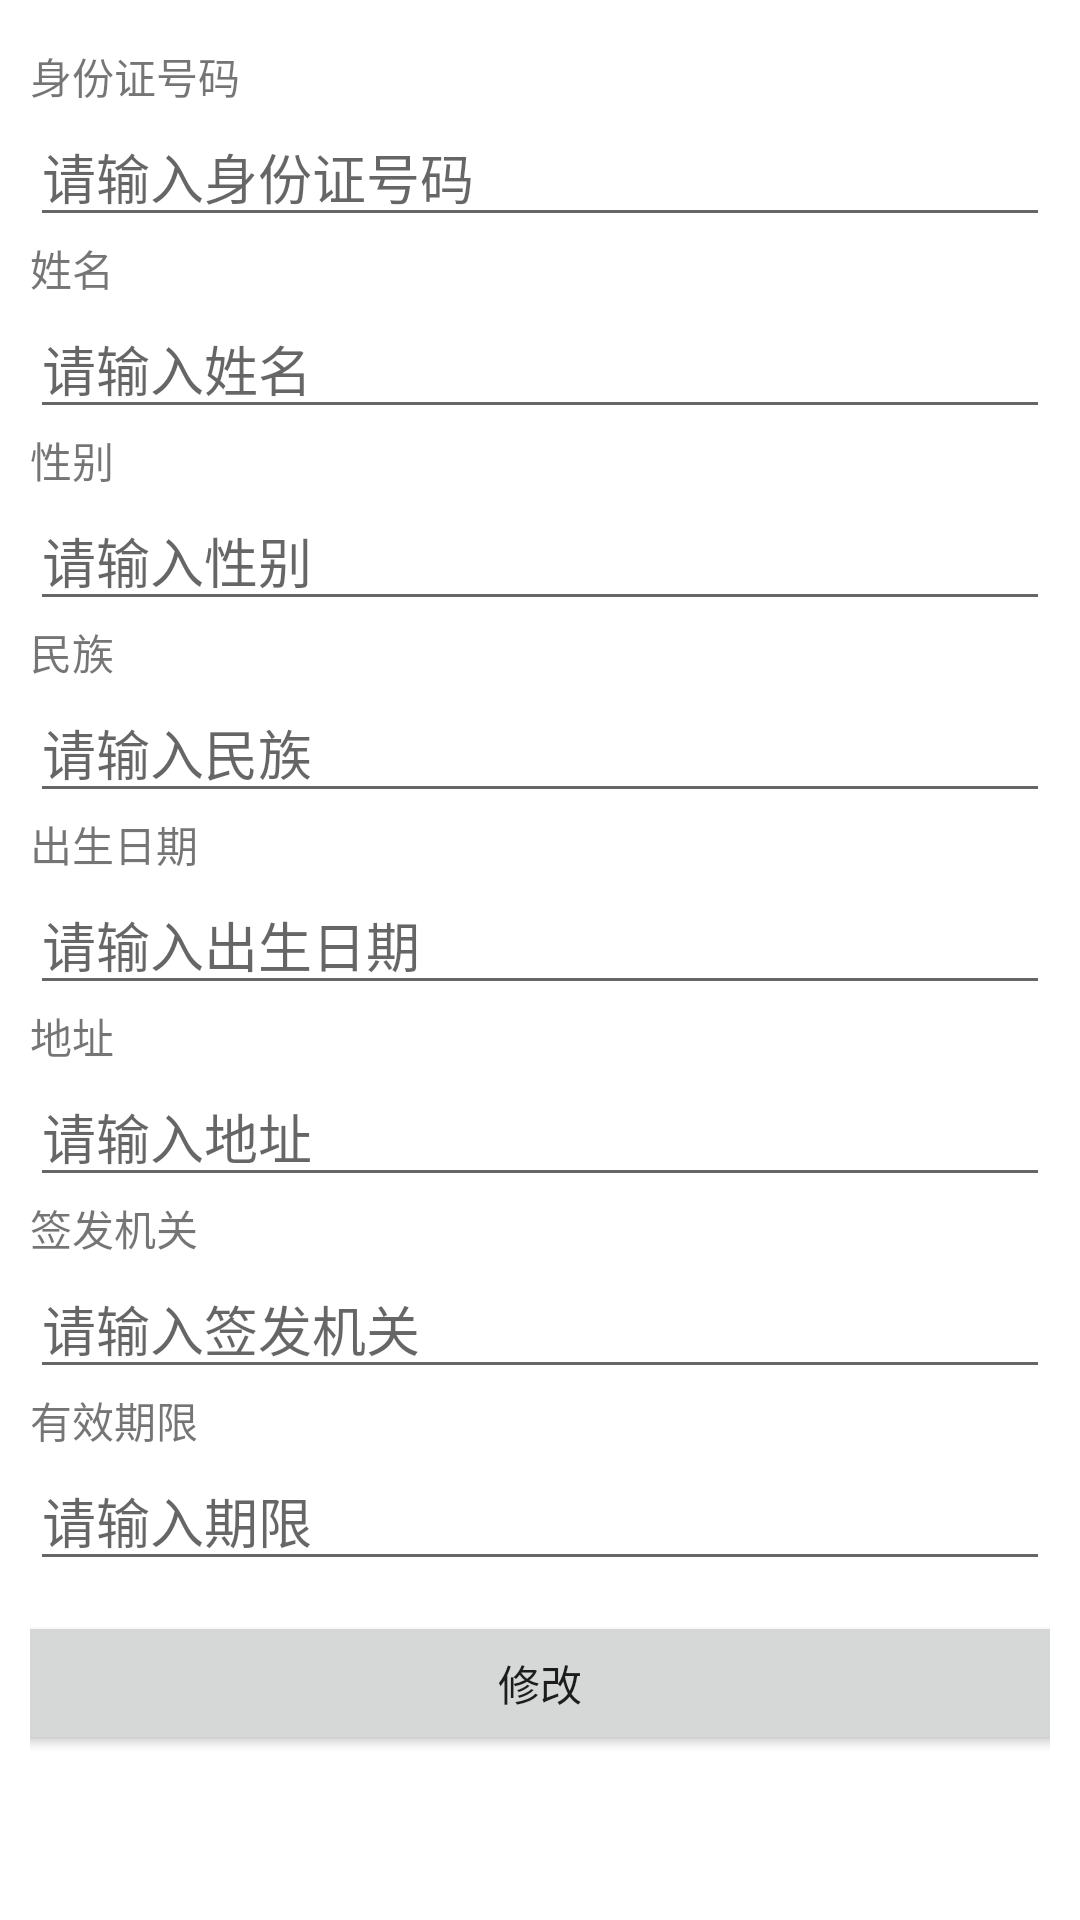

Produce the Android XML layout that renders to this screen, including the resource entries it uses.
<!-- AndroidManifest.xml: application theme Theme.CardBag -->
<!-- res/layout/card_id__dialog_edit.xml -->
<?xml version="1.0" encoding="utf-8"?>
<LinearLayout xmlns:android="http://schemas.android.com/apk/res/android"
    android:layout_width="match_parent"
    android:layout_height="wrap_content"
    android:orientation="vertical"
    android:padding="10dp">

    
    <TextView
        android:layout_width="match_parent"
        android:layout_height="wrap_content"
        android:text="身份证号码"
        android:layout_marginTop="5dp"/>

    <EditText
        android:id="@+id/editTextIdCardNumber"
        android:layout_width="match_parent"
        android:layout_height="wrap_content"
        android:inputType="number"
        android:hint="请输入身份证号码" />

    
    <TextView
        android:layout_width="match_parent"
        android:layout_height="wrap_content"
        android:text="姓名" />

    <EditText
        android:id="@+id/editTextName"
        android:layout_width="match_parent"
        android:layout_height="wrap_content"
        android:inputType="text"
        android:hint="请输入姓名" />

    
    <TextView
        android:layout_width="match_parent"
        android:layout_height="wrap_content"
        android:text="性别" />

    <EditText
        android:id="@+id/editTextSex"
        android:layout_width="match_parent"
        android:layout_height="wrap_content"
        android:inputType="text"
        android:hint="请输入性别" />

    
    <TextView
        android:layout_width="match_parent"
        android:layout_height="wrap_content"
        android:text="民族" />

    <EditText
        android:id="@+id/editTextNation"
        android:layout_width="match_parent"
        android:layout_height="wrap_content"
        android:inputType="text"
        android:hint="请输入民族" />

    
    <TextView
        android:layout_width="match_parent"
        android:layout_height="wrap_content"
        android:text="出生日期" />

    <EditText
        android:id="@+id/editTextBirthday"
        android:layout_width="match_parent"
        android:layout_height="wrap_content"
        android:inputType="text"
        android:hint="请输入出生日期" />

    
    <TextView
        android:layout_width="match_parent"
        android:layout_height="wrap_content"
        android:text="地址" />

    <EditText
        android:id="@+id/editTextAddress"
        android:layout_width="match_parent"
        android:layout_height="wrap_content"
        android:inputType="text"
        android:hint="请输入地址" />

    
    <TextView
        android:layout_width="match_parent"
        android:layout_height="wrap_content"
        android:text="签发机关" />

    <EditText
        android:id="@+id/editTextAuthority"
        android:layout_width="match_parent"
        android:layout_height="wrap_content"
        android:inputType="text"
        android:hint="请输入签发机关" />

    
    <TextView
        android:layout_width="match_parent"
        android:layout_height="wrap_content"
        android:text="有效期限" />

    <EditText
        android:id="@+id/editTextValiddate"
        android:layout_width="match_parent"
        android:layout_height="wrap_content"
        android:inputType="text"
        android:hint="请输入期限" />

    
    <Button
        android:id="@+id/buttonEdit"
        android:layout_width="380dp"
        android:layout_height="wrap_content"
        android:text="修改"
        android:layout_gravity="center"
        android:layout_marginTop="10dp"/>

</LinearLayout>
<!-- resources referenced by this layout -->
<resources>
  <style name="Theme.CardBag" parent="Theme.MaterialComponents.DayNight.NoActionBar">
          
          <item name="colorPrimary">@color/purple_500</item>
          <item name="colorPrimaryVariant">@color/purple_700</item>
          <item name="colorOnPrimary">@color/white</item>
          
          <item name="colorSecondary">@color/teal_200</item>
          <item name="colorSecondaryVariant">@color/teal_700</item>
          <item name="colorOnSecondary">@color/black</item>
          
          <item name="android:statusBarColor" tools:targetApi="l">?attr/colorPrimaryVariant</item>
          
      </style>
  <color name="purple_500">#FF6200EE</color>
  <color name="purple_700">#FF3700B3</color>
  <color name="white">#FFFFFFFF</color>
  <color name="teal_200">#FF03DAC5</color>
  <color name="teal_700">#FF018786</color>
  <color name="black">#FF000000</color>
</resources>
